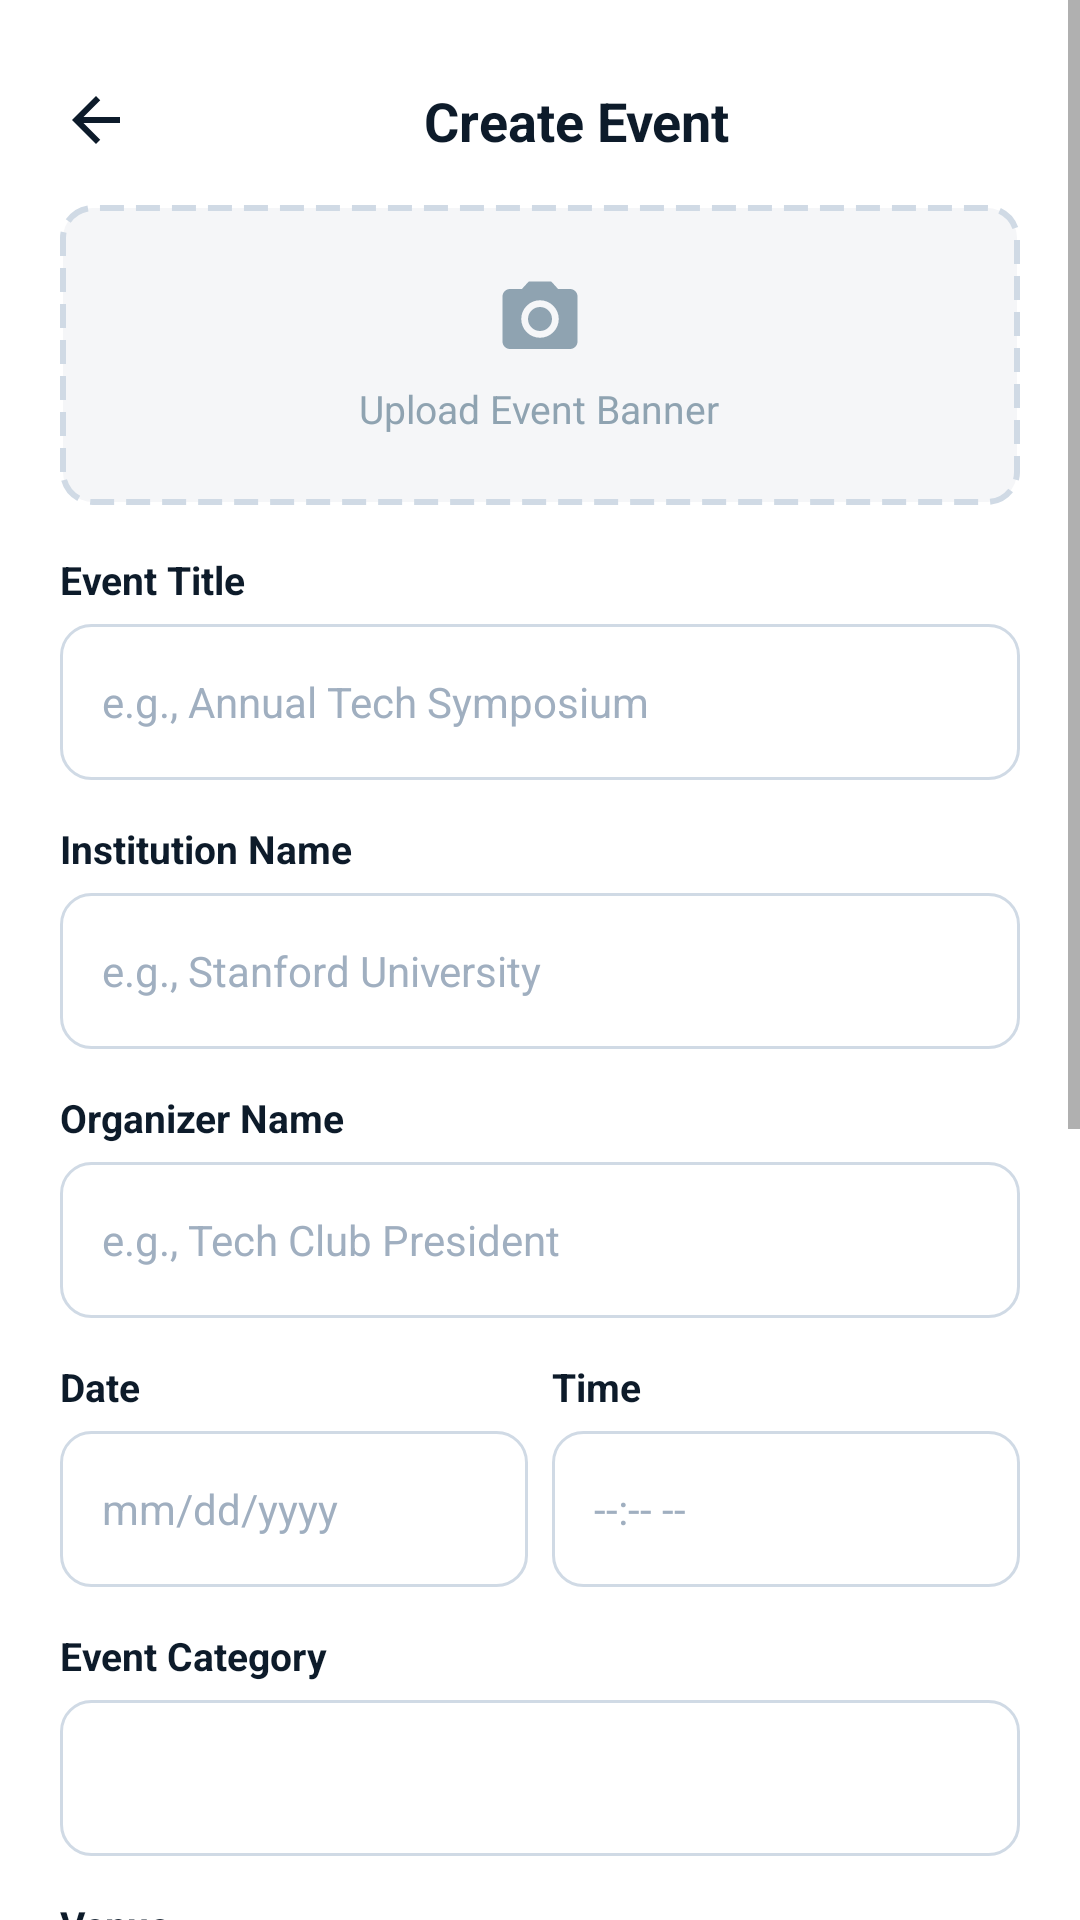

Layout XML and referenced resources for this Android screen:
<!-- AndroidManifest.xml: activity theme Theme.EventZee.NoActionBar -->
<!-- res/layout/activity_create_event.xml -->
<?xml version="1.0" encoding="utf-8"?>
<ScrollView xmlns:android="http://schemas.android.com/apk/res/android"
    android:layout_width="match_parent"
    android:layout_height="match_parent"
    android:background="@color/background"
    android:fillViewport="true">
    <LinearLayout android:layout_width="match_parent" android:layout_height="wrap_content"
        android:orientation="vertical" android:padding="20dp">

        
        <LinearLayout android:layout_width="match_parent" android:layout_height="wrap_content"
            android:orientation="horizontal" android:gravity="center_vertical"
            android:layout_marginTop="8dp">
            <ImageView android:id="@+id/iv_back" android:layout_width="24dp" android:layout_height="24dp"
                android:src="@drawable/ic_arrow_back" android:tint="@color/text_primary"/>
            <TextView android:layout_width="0dp" android:layout_height="wrap_content"
                android:layout_weight="1" android:text="Create Event" android:textSize="18sp"
                android:textStyle="bold" android:textColor="@color/text_primary" android:gravity="center"/>
        </LinearLayout>

        
        <LinearLayout android:layout_width="match_parent" android:layout_height="100dp"
            android:orientation="vertical" android:gravity="center"
            android:background="@drawable/bg_dashed_border" android:layout_marginTop="16dp">
            <ImageView android:layout_width="30dp" android:layout_height="30dp"
                android:src="@drawable/ic_camera" android:tint="@color/text_secondary"/>
            <TextView android:layout_width="wrap_content" android:layout_height="wrap_content"
                android:text="Upload Event Banner" android:textSize="13sp"
                android:textColor="@color/text_secondary" android:layout_marginTop="6dp"/>
        </LinearLayout>

        
        <TextView android:layout_width="wrap_content" android:layout_height="wrap_content"
            android:text="Event Title" android:textSize="13sp" android:textColor="@color/text_primary"
            android:textStyle="bold" android:layout_marginTop="16dp"/>
        <EditText android:id="@+id/et_title" android:layout_width="match_parent"
            android:layout_height="52dp" android:layout_marginTop="6dp"
            android:background="@drawable/bg_input_rounded"
            android:paddingStart="14dp" android:paddingEnd="14dp"
            android:hint="e.g., Annual Tech Symposium" android:textSize="14sp"
            android:textColorHint="@color/text_hint"/>

        <TextView android:layout_width="wrap_content" android:layout_height="wrap_content"
            android:text="Institution Name" android:textSize="13sp" android:textColor="@color/text_primary"
            android:textStyle="bold" android:layout_marginTop="14dp"/>
        <EditText android:id="@+id/et_institution" android:layout_width="match_parent"
            android:layout_height="52dp" android:layout_marginTop="6dp"
            android:background="@drawable/bg_input_rounded"
            android:paddingStart="14dp" android:paddingEnd="14dp"
            android:hint="e.g., Stanford University" android:textSize="14sp"
            android:textColorHint="@color/text_hint"/>

        <TextView android:layout_width="wrap_content" android:layout_height="wrap_content"
            android:text="Organizer Name" android:textSize="13sp" android:textColor="@color/text_primary"
            android:textStyle="bold" android:layout_marginTop="14dp"/>
        <EditText android:id="@+id/et_organizer_name" android:layout_width="match_parent"
            android:layout_height="52dp" android:layout_marginTop="6dp"
            android:background="@drawable/bg_input_rounded"
            android:paddingStart="14dp" android:paddingEnd="14dp"
            android:hint="e.g., Tech Club President" android:textSize="14sp"
            android:textColorHint="@color/text_hint"/>

        <LinearLayout android:layout_width="match_parent" android:layout_height="wrap_content"
            android:orientation="horizontal" android:layout_marginTop="14dp">
            <LinearLayout android:layout_width="0dp" android:layout_height="wrap_content"
                android:layout_weight="1" android:orientation="vertical" android:layout_marginEnd="8dp">
                <TextView android:layout_width="wrap_content" android:layout_height="wrap_content"
                    android:text="Date" android:textSize="13sp" android:textColor="@color/text_primary"
                    android:textStyle="bold"/>
                <EditText android:id="@+id/et_date" android:layout_width="match_parent"
                    android:layout_height="52dp" android:layout_marginTop="6dp"
                    android:background="@drawable/bg_input_rounded"
                    android:paddingStart="14dp" android:paddingEnd="14dp"
                    android:hint="mm/dd/yyyy" android:textSize="14sp"
                    android:textColorHint="@color/text_hint" android:focusable="false"/>
            </LinearLayout>
            <LinearLayout android:layout_width="0dp" android:layout_height="wrap_content"
                android:layout_weight="1" android:orientation="vertical">
                <TextView android:layout_width="wrap_content" android:layout_height="wrap_content"
                    android:text="Time" android:textSize="13sp" android:textColor="@color/text_primary"
                    android:textStyle="bold"/>
                <EditText android:id="@+id/et_time" android:layout_width="match_parent"
                    android:layout_height="52dp" android:layout_marginTop="6dp"
                    android:background="@drawable/bg_input_rounded"
                    android:paddingStart="14dp" android:paddingEnd="14dp"
                    android:hint="--:-- --" android:textSize="14sp"
                    android:textColorHint="@color/text_hint" android:focusable="false"/>
            </LinearLayout>
        </LinearLayout>

        <TextView android:layout_width="wrap_content" android:layout_height="wrap_content"
            android:text="Event Category" android:textSize="13sp" android:textColor="@color/text_primary"
            android:textStyle="bold" android:layout_marginTop="14dp"/>
        <Spinner android:id="@+id/spinner_category" android:layout_width="match_parent"
            android:layout_height="52dp" android:layout_marginTop="6dp"
            android:background="@drawable/bg_input_rounded"
            android:paddingStart="14dp" android:paddingEnd="14dp"/>

        <TextView android:layout_width="wrap_content" android:layout_height="wrap_content"
            android:text="Venue" android:textSize="13sp" android:textColor="@color/text_primary"
            android:textStyle="bold" android:layout_marginTop="14dp"/>
        <EditText android:id="@+id/et_venue" android:layout_width="match_parent"
            android:layout_height="52dp" android:layout_marginTop="6dp"
            android:background="@drawable/bg_input_rounded"
            android:paddingStart="14dp" android:paddingEnd="14dp"
            android:hint="e.g., Main Auditorium" android:textSize="14sp"
            android:textColorHint="@color/text_hint"/>

        <TextView android:layout_width="wrap_content" android:layout_height="wrap_content"
            android:text="Description (Optional)" android:textSize="13sp" android:textColor="@color/text_primary"
            android:textStyle="bold" android:layout_marginTop="14dp"/>
        <EditText android:id="@+id/et_description" android:layout_width="match_parent"
            android:layout_height="100dp" android:layout_marginTop="6dp"
            android:background="@drawable/bg_input_rounded"
            android:paddingStart="14dp" android:paddingEnd="14dp" android:paddingTop="12dp"
            android:hint="Briefly describe the event..." android:textSize="14sp"
            android:textColorHint="@color/text_hint"
            android:gravity="top" android:inputType="textMultiLine"/>

        <TextView android:layout_width="wrap_content" android:layout_height="wrap_content"
            android:text="Payment Details" android:textSize="18sp"
            android:textStyle="bold" android:textColor="@color/text_primary"
            android:layout_marginTop="24dp"/>

        <TextView android:layout_width="wrap_content" android:layout_height="wrap_content"
            android:text="UPI ID" android:textSize="13sp" android:textColor="@color/text_primary"
            android:textStyle="bold" android:layout_marginTop="14dp"/>
        <EditText android:id="@+id/et_upi_id" android:layout_width="match_parent"
            android:layout_height="52dp" android:layout_marginTop="6dp"
            android:background="@drawable/bg_input_rounded"
            android:paddingStart="14dp" android:paddingEnd="14dp"
            android:hint="e.g., eventname@upi" android:textSize="14sp"
            android:textColorHint="@color/text_hint"/>

        <Button android:id="@+id/btn_create_event"
            android:layout_width="match_parent"
            android:layout_height="52dp"
            android:layout_marginTop="32dp"
            android:background="@drawable/btn_primary"
            android:text="Create Event"
            android:textColor="@color/white"
            android:textSize="16sp"
            android:textStyle="bold"/>

    </LinearLayout>
</ScrollView>
<!-- resources referenced by this layout -->
<resources>
  <color name="background">#FFFFFF</color>
  <color name="text_hint">#A0AFC0</color>
  <color name="text_primary">#0D1B2A</color>
  <color name="text_secondary">#8FA3B1</color>
  <color name="white">#FFFFFF</color>
  <!-- drawable bg_dashed_border (drawable) -->
  <?xml version="1.0" encoding="utf-8"?>
  <shape xmlns:android="http://schemas.android.com/apk/res/android" android:shape="rectangle">
      <corners android:radius="10dp"/>
      <stroke android:width="2dp" android:color="#D0DAE5" android:dashWidth="8dp" android:dashGap="4dp"/>
      <solid android:color="#F5F6F8"/>
  </shape>
  <!-- drawable bg_input_rounded (drawable) -->
  <?xml version="1.0" encoding="utf-8"?>
  <shape xmlns:android="http://schemas.android.com/apk/res/android" android:shape="rectangle">
      <corners android:radius="10dp"/>
      <stroke android:width="1dp" android:color="#D0DAE5"/>
      <solid android:color="#FFFFFF"/>
  </shape>
  <!-- drawable btn_primary (drawable) -->
  <?xml version="1.0" encoding="utf-8"?>
  <shape xmlns:android="http://schemas.android.com/apk/res/android" android:shape="rectangle">
      <corners android:radius="10dp"/>
      <solid android:color="#0D1B2A"/>
  </shape>
  <!-- drawable ic_arrow_back (drawable) -->
  <vector xmlns:android="http://schemas.android.com/apk/res/android" android:width="24dp" android:height="24dp" android:viewportWidth="24" android:viewportHeight="24">
      <path android:fillColor="#0D1B2A" android:pathData="M20,11H7.83l5.59,-5.59L12,4l-8,8 8,8 1.41,-1.41L7.83,13H20v-2z"/>
  </vector>
  <!-- drawable ic_camera (drawable) -->
  <vector xmlns:android="http://schemas.android.com/apk/res/android" android:width="24dp" android:height="24dp" android:viewportWidth="24" android:viewportHeight="24">
      <path android:fillColor="#FFFFFF" android:pathData="M12,15.2c1.768,0 3.2,-1.432 3.2,-3.2 0,-1.768 -1.432,-3.2 -3.2,-3.2 -1.768,0 -3.2,1.432 -3.2,3.2 0,1.768 1.432,3.2 3.2,3.2zM9,2L7.17,4H4C2.9,4 2,4.9 2,6v12c0,1.1 0.9,2 2,2h16c1.1,0 2,-0.9 2,-2V6c0,-1.1 -0.9,-2 -2,-2h-3.17L15,2H9zM12,17c-2.76,0 -5,-2.24 -5,-5s2.24,-5 5,-5 5,2.24 5,5 -2.24,5 -5,5z"/>
  </vector>
  <style name="Theme.EventZee.NoActionBar" parent="Theme.EventZee">
          <item name="windowActionBar">false</item>
          <item name="windowNoTitle">true</item>
      </style>
  <style name="Theme.EventZee" parent="Theme.MaterialComponents.Light.NoActionBar">
          <item name="colorPrimary">@color/primary</item>
          <item name="colorPrimaryDark">@color/primary_dark</item>
          <item name="colorAccent">@color/primary</item>
          <item name="android:windowBackground">@color/background</item>
          <item name="android:statusBarColor">@color/background</item>
          <item name="android:windowLightStatusBar">true</item>
      </style>
  <color name="primary">#0D1B2A</color>
  <color name="primary_dark">#0A1520</color>
</resources>
